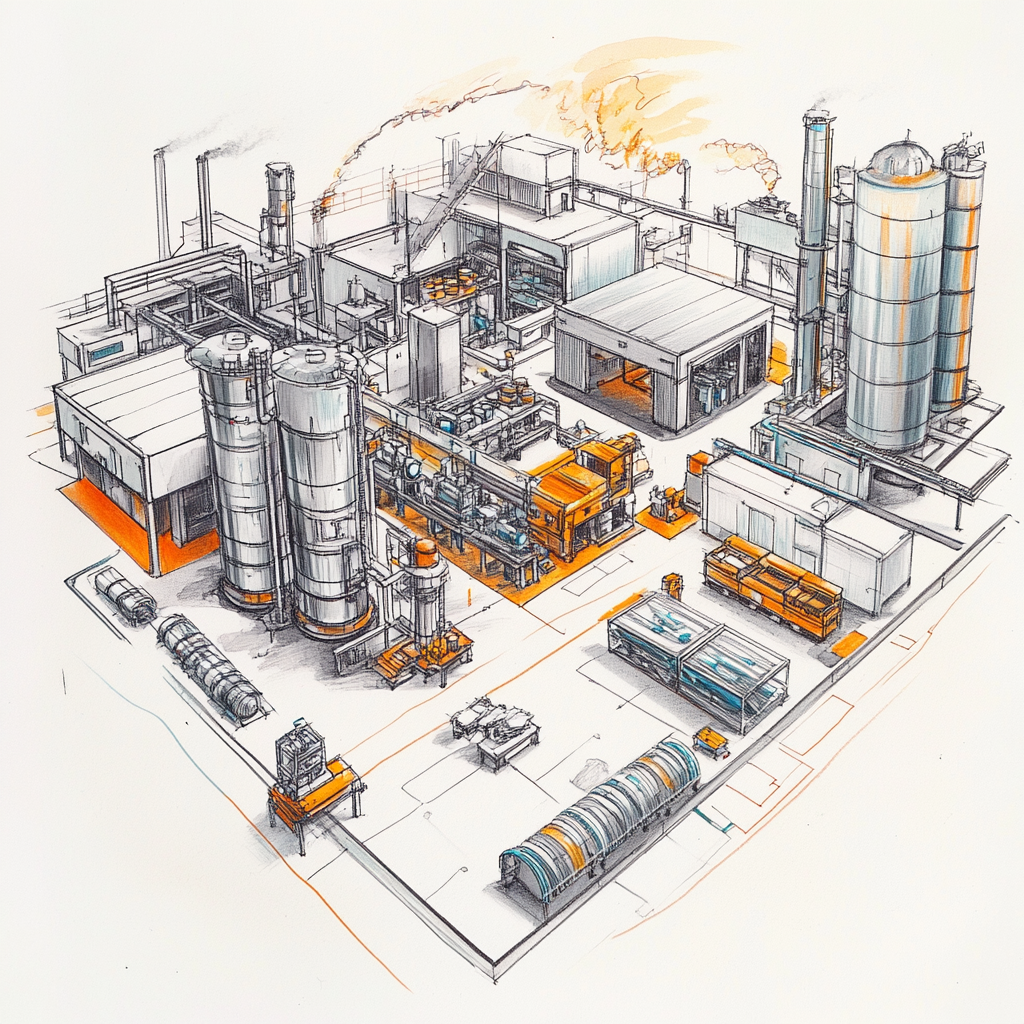
Generation parameters embedded in this image by Midjourney (PNG 'Description' text chunk):
Conceptual pencil drawing illustration with subtle color enhancements for 'Production Planning and Lot Sizing Optimization', representing a factory floor, scheduling charts, and optimization models that reflect production planning and cost minimization, all drawn in a fine pencil style with selective color accents and no written text. --v 6.1 Job ID: 837e9df1-0cce-4ac9-afa5-f3cdfd3faa52